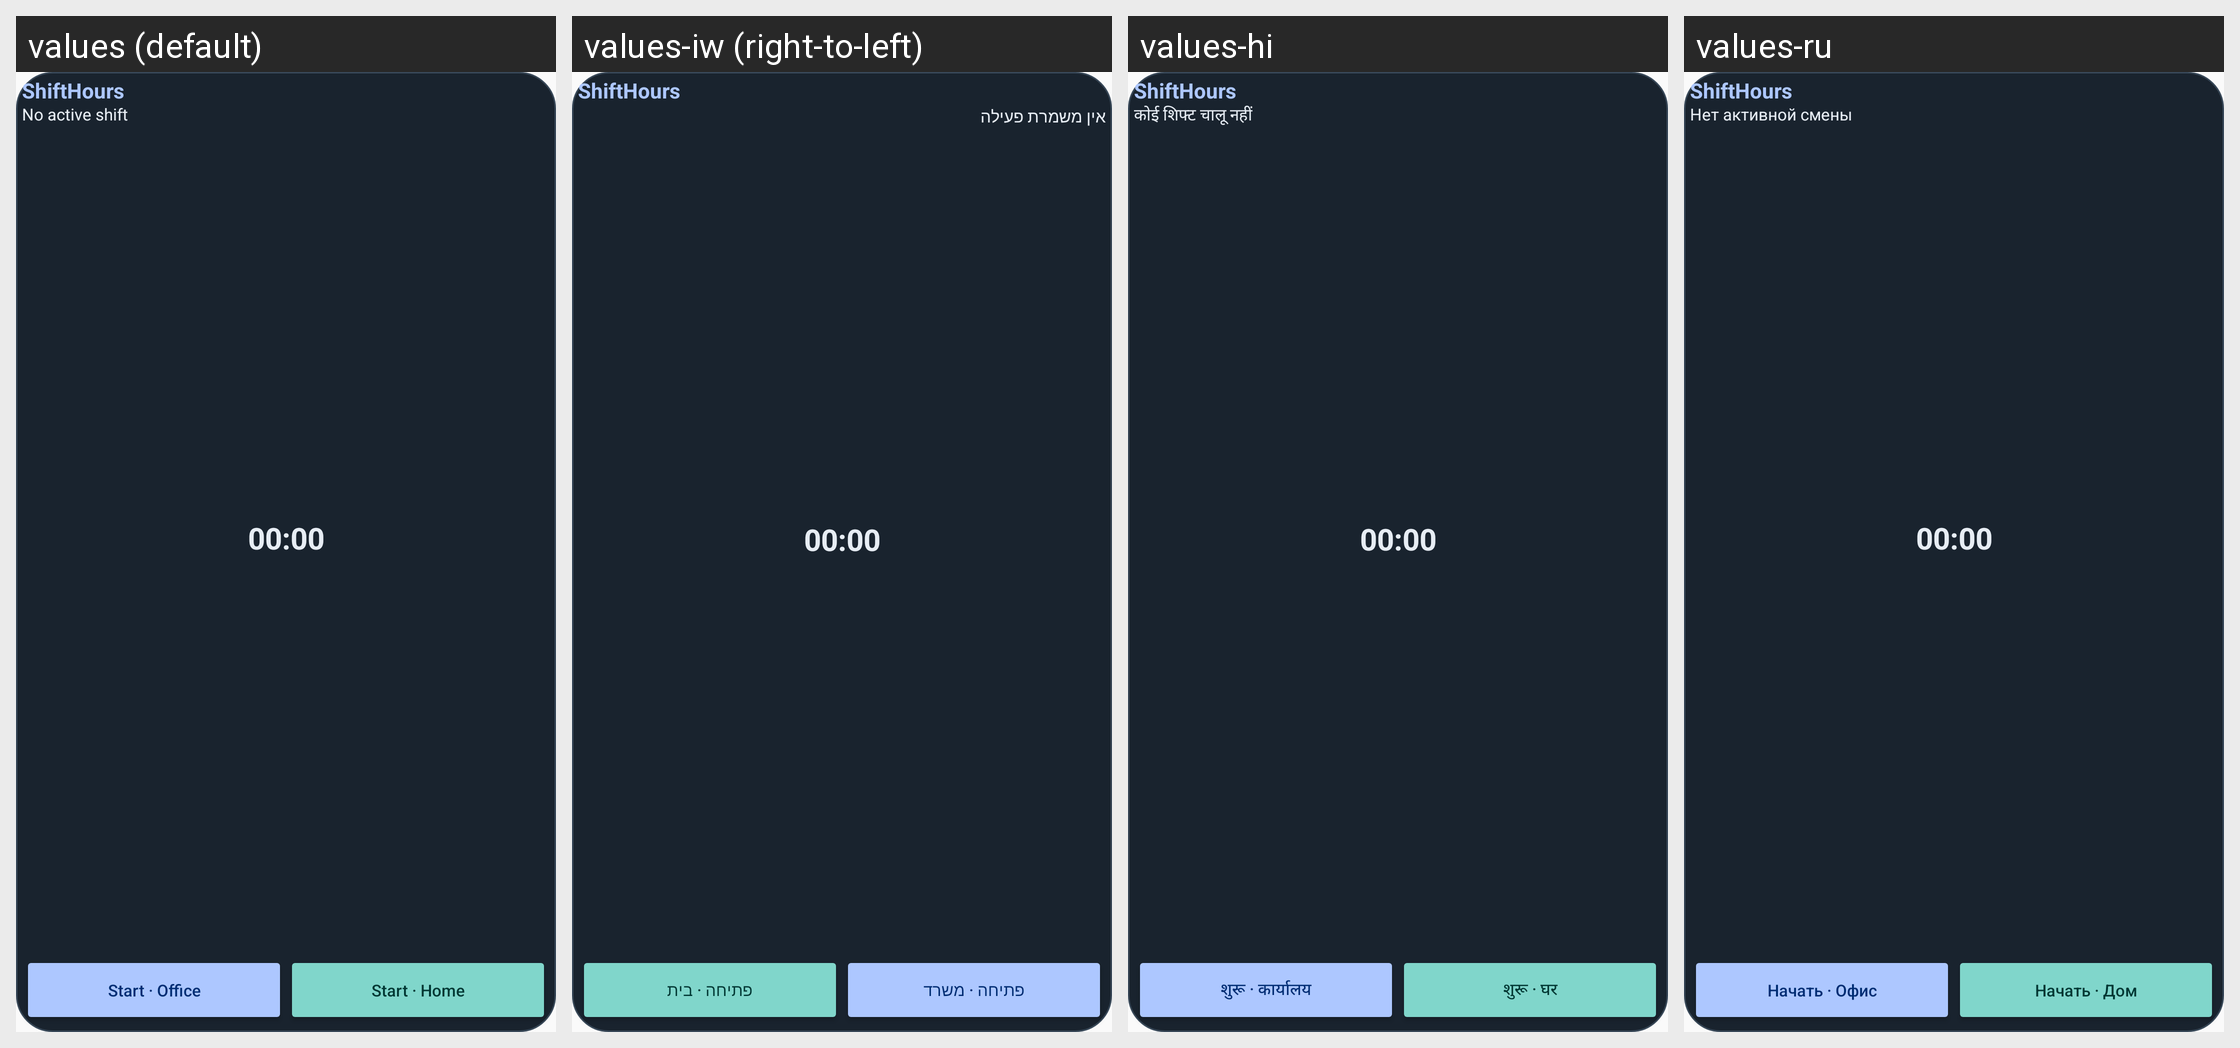

The same Android screen rendered under several of its app's locales, left to right. List the strings drawn on it with the default value and each locale's translation.
Android screen res/layout/shift_widget_compact_dark.xml rendered under 4 locales, left to right: values (default), values-iw (right-to-left), values-hi, values-ru. Device: Nexus 5 (rendered at 1080×1920; each locale shown at half size, 540×960, under a caption strip naming it); theme Theme.WorkHours.
Other locales in the repository, not shown: values-ar, values-de, values-es, values-fr, values-pt.
Strings drawn on this screen, with the default value and each locale's value (text and hints the layout hard-codes, and strings that could not be matched under every locale, appear in the picture but are not listed):

app_name
  values: ShiftHours
  values-iw: ShiftHours
  values-hi: ShiftHours
  values-ru: ShiftHours

widget_inactive
  values: No active shift
  values-iw: אין משמרת פעילה
  values-hi: कोई शिफ्ट चालू नहीं
  values-ru: Нет активной смены

widget_start_office
  values: Start · Office
  values-iw: פתיחה · משרד
  values-hi: शुरू · कार्यालय
  values-ru: Начать · Офис

widget_start_home
  values: Start · Home
  values-iw: פתיחה · בית
  values-hi: शुरू · घर
  values-ru: Начать · Дом
